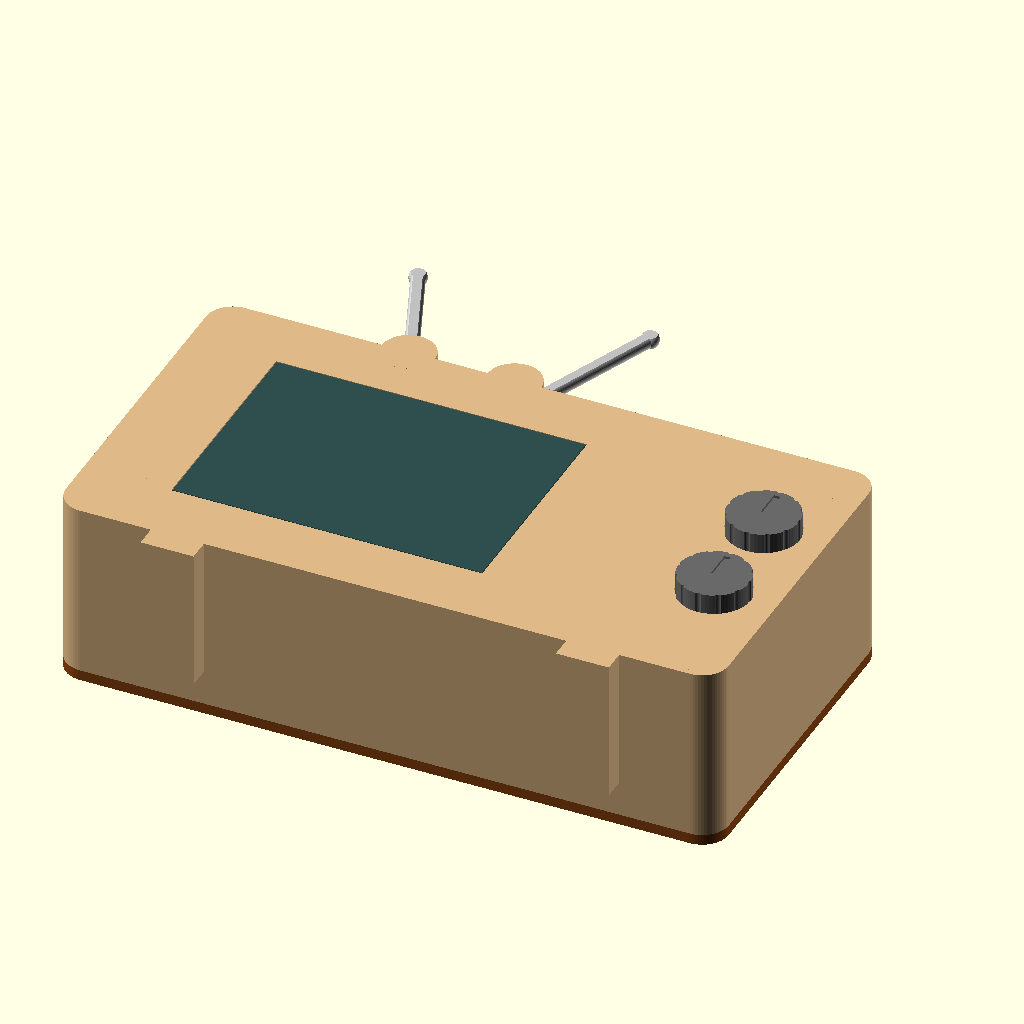
Cell 1: the model at its default parameters.
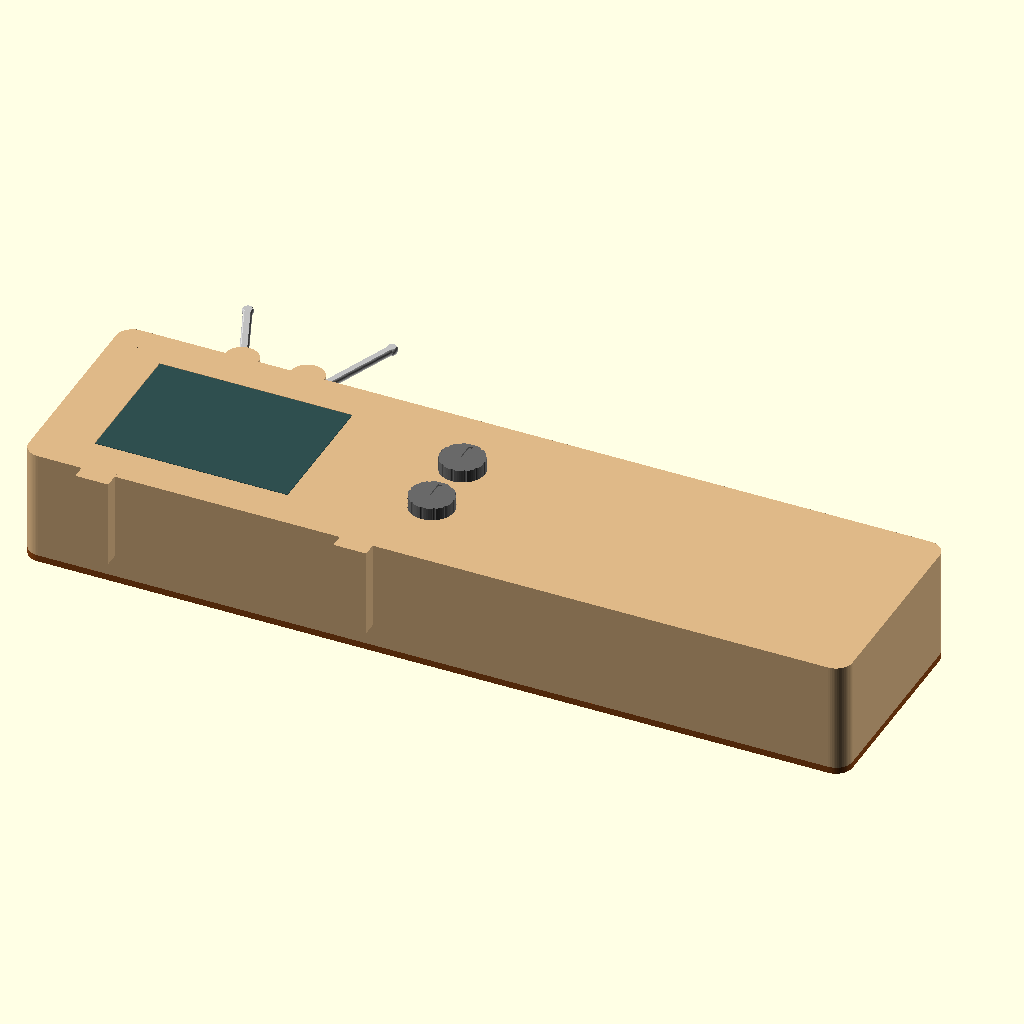
Cell 2: case_w = 300 (everything else at default).
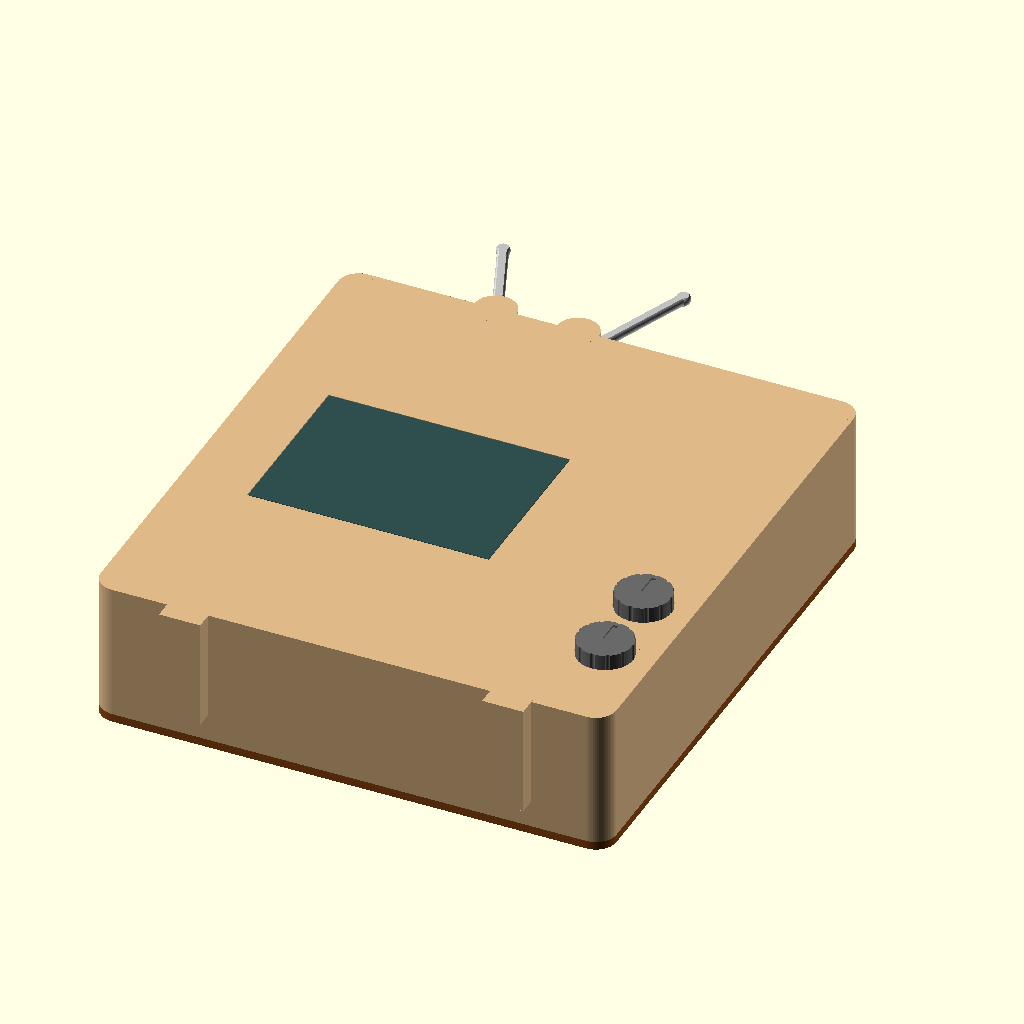
Cell 3 — case_h set to 160, the other parameters unchanged.
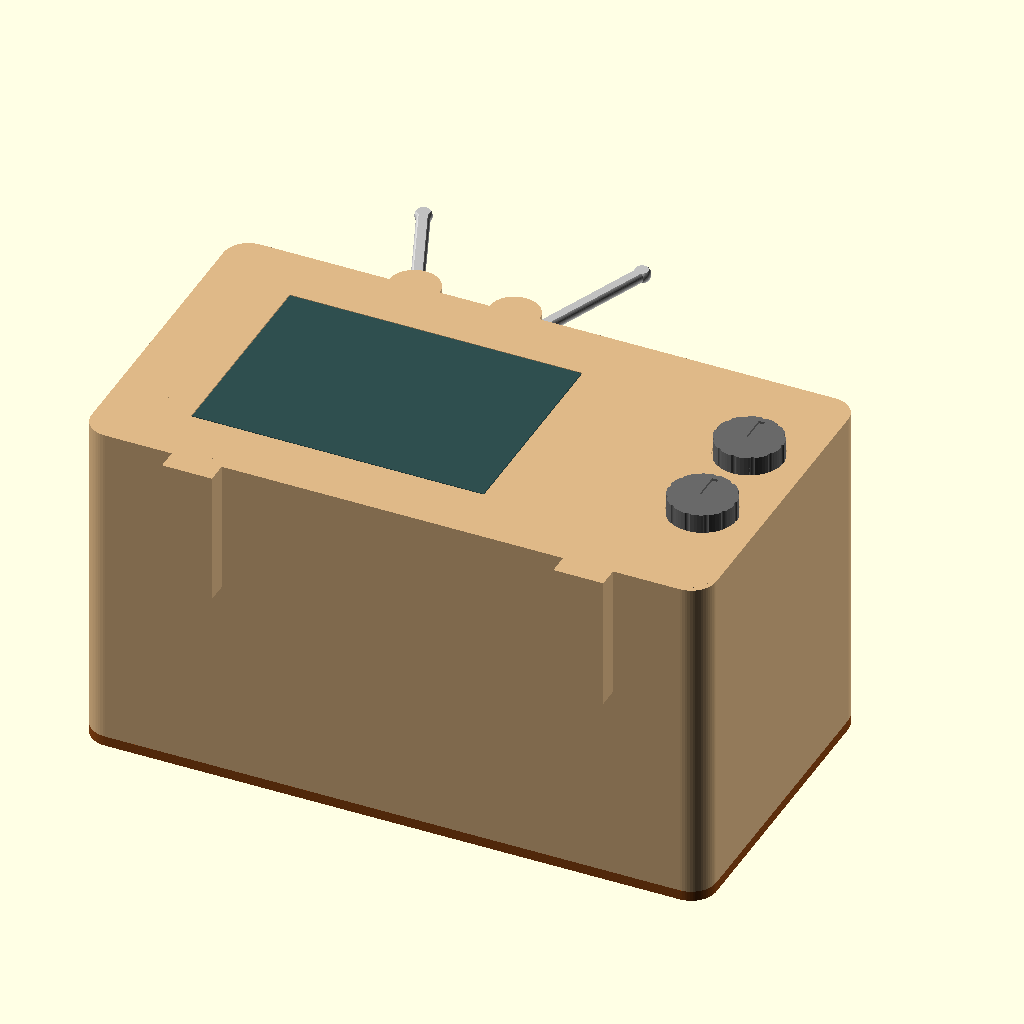
Cell 4: case_d = 80 (everything else at default).
All cells are drawn from the same view direction (rotation 55°, 0°, 25°, orthographic, colour scheme Cornfield), but the view is re-fitted for each cell, so position and scale can differ between cells as well as the parameter.
The OpenSCAD source (enclosure/prototype_v1/mini_tv.scad):
// Mini-TV prototype V1. Millimeters. Parts export in their PRINT orientations.
// Construction layout: X right/Y up as viewed from FRONT; depth rearward is +Z.
// That drawing convention is left-handed. PRINT exports mirror X so the actual
// face-down print has its knobs on the right when viewed upright from the front.
// Assembly previews instead mirror Z, equivalent to rotating the physical print.
include <../cyd_dimensions.scad>

part = "assembly"; // housing, back, knobs, antennas, fit_coupon, assembly, exploded
$fn = 64;
eps = 0.02;

case_w = 150;
case_h = 80;
case_d = 40;
wall = 2.4;
front_t = 2.4;
corner_r = 6;
board_xy = [12,(case_h-pcb_height)/2];
board_front_z = glass_above_pcb_front; // Glass plane = 4 - 4 = 0, flush.
board_back_z = board_front_z + pcb_thickness;
screen_clearance = 0.2; // Per side, beyond the successfully tested opening.
screen_xy = board_xy + fit_test_opening_xy;
screen_wh = fit_test_opening;
board_boss_r = 3.6;

nut_af = 5.8; // Pocket for standard M3 nuts: nominal AF 5.5, height 2.4.
nut_slot_h = 2.6;
nut_slot_floor = 0.6;
screw_clearance_d = 3.4;
rear_boss_r = 4.8;
rear_centers = [[6,6],[case_w-6,6],[6,case_h-6],[case_w-6,case_h-6]];
rear_nut_floor = case_d-6.6;
back_t = 2.4;
back_lip_h = 1.6;
back_lip_gap = 0.3;
back_lip_w = 1.2;

knob_x = 136;
knob_ys = [29,53];
knob_r = 8;
knob_t = 5;
knob_recess = 0.6;
knob_peg_d = 4;
knob_peg_length = 5;
peg_fit = 0.35; // Diametral clearance, deliberately a slip fit.
knob_flat_x = 1.25;

antenna_base_xs = [43,67];
antenna_base_r = 6;
antenna_base_depth = 16;
antenna_angle = 22;
antenna_peg_d = 3.5;
antenna_peg_length = 6;
antenna_socket_depth = 7;
antenna_socket_d = antenna_peg_d + peg_fit;
antenna_flat_z = -1.25; // Flat underside for horizontal printing.

// Measured connector envelope with 0.2 mm clearance per side.
cable_connector_wh = [13,5];
cable_clearance = 0.2;
cable_exit_wh = cable_connector_wh + [2*cable_clearance,2*cable_clearance];
cable_exit_y = 39;
cable_exit_x = 126;
cable_plug_projection = 30;

assert(abs(board_front_z-glass_above_pcb_front)<0.001, "Glass must be flush.");
assert(board_back_z == 5 && total_assembly_thickness == 11);
assert(board_front_z-(nut_slot_floor+nut_slot_h) >= 0.8-eps,
       "Board nut pockets need a retaining roof.");
assert(board_xy[0]+pcb_width+cable_plug_projection < knob_x-5,
       "USB plug corridor hits a knob socket.");
assert(case_d-back_lip_h > total_assembly_thickness+10);
assert(screen_xy[0]-screen_clearance > board_xy[0]+4+board_boss_r);
assert(cable_exit_x+cable_exit_wh[0]/2 < case_w-wall-back_lip_w);

module rounded_rect(w,h,r) {
    hull() for (x=[r,w-r]) for (y=[r,h-r]) translate([x,y]) circle(r=r);
}
module case_outline() { rounded_rect(case_w,case_h,corner_r); }
module screen_cut(h=10,z=-eps) {
    translate([screen_xy[0]-screen_clearance,screen_xy[1]-screen_clearance,z])
        cube([screen_wh[0]+2*screen_clearance,screen_wh[1]+2*screen_clearance,h]);
}
module board_positions() {
    for (p=mount_hole_centers) translate([board_xy[0]+p[0],board_xy[1]+p[1],0]) children();
}
// Hex has horizontal upper/lower flats. The side-loading slot preserves a roof
// above the nut: a rear-open nut recess would NOT retain the board in the case.
module nut_cavity(x,y,z,entry_side,entry_length) {
    translate([x,y,z]) {
        cylinder(d=nut_af/cos(30),h=nut_slot_h,$fn=6);
        translate([entry_side<0 ? -entry_length : 0,-nut_af/2,0])
            cube([entry_length,nut_af,nut_slot_h]);
    }
}
module d_peg(d,h,flat) {
    intersection() {
        cylinder(d=d,h=h);
        translate([-d,-d,-eps]) cube([d+flat,2*d,h+2*eps]);
    }
}
module antenna_cross_section() {
    r=antenna_socket_d/2;
    // Teardrop roof prints at 45 degrees; round lower section locates the peg.
    union() {
        circle(r=r);
        polygon([[-r/sqrt(2),r/sqrt(2)],[r/sqrt(2),r/sqrt(2)],[0,r*sqrt(2)]]);
    }
}
function antenna_dir(side) = [side*sin(antenna_angle),cos(antenna_angle),0];
function antenna_entry(i) = [antenna_base_xs[i],case_h,antenna_base_depth/2]
    + antenna_dir(i==0 ? -1 : 1)*(antenna_base_r+0.05);

module housing() {
    difference() {
        union() {
            difference() {
                linear_extrude(case_d) case_outline();
                translate([wall,wall,front_t]) linear_extrude(case_d)
                    rounded_rect(case_w-2*wall,case_h-2*wall,corner_r-wall);
            }
            board_positions() cylinder(r=board_boss_r,h=board_front_z);
            for (p=rear_centers) translate(p) cylinder(r=rear_boss_r,h=case_d);
            for (y=knob_ys) translate([knob_x,y,0]) cylinder(r=5,h=8);
            // Half-round top bases are solid from the print bed, with no floating underside.
            for (x=antenna_base_xs) translate([x,case_h,0])
                cylinder(r=antenna_base_r,h=antenna_base_depth);
            // Two integral feet. Fronts lie on Z=0, like the main housing.
            for (x=[22,116]) translate([x,-5,0]) cube([12,7,32]);
        }
        screen_cut(case_d+2*eps);
        for (p=mount_hole_centers) {
            x=board_xy[0]+p[0]; y=board_xy[1]+p[1];
            side=p[0]<pcb_width/2 ? -1 : 1;
            nut_cavity(x,y,nut_slot_floor,side,12); // Room to drop a nut beside the roof, then slide it in.
            translate([x,y,nut_slot_floor])
                cylinder(d=screw_clearance_d,h=board_front_z-nut_slot_floor+eps);
        }
        for (p=rear_centers) {
            side=p[0]<case_w/2 ? 1 : -1;
            nut_cavity(p[0],p[1],rear_nut_floor,side,12);
            translate([p[0],p[1],case_d-10]) cylinder(d=screw_clearance_d,h=10+eps);
        }
        for (y=knob_ys) {
            translate([knob_x,y,-eps]) cylinder(r=knob_r+0.25,h=knob_recess+eps);
            translate([knob_x,y,-eps]) d_peg(knob_peg_d+peg_fit,6.3,knob_flat_x+peg_fit/2);
        }
        for (i=[0,1]) translate(antenna_entry(i))
            rotate([0,0,(i==0 ? 1 : -1)*antenna_angle]) rotate([90,0,0])
                translate([0,0,-eps]) linear_extrude(antenna_socket_depth+eps)
                    antenna_cross_section();
    }
}

module slot2d(length,width) {
    hull() for (x=[width/2,length-width/2]) translate([x,width/2]) circle(d=width);
}
module cable_hole(z,h) {
    translate([cable_exit_x-cable_exit_wh[0]/2,cable_exit_y-cable_exit_wh[1]/2,z])
        cube([cable_exit_wh[0],cable_exit_wh[1],h]);
}
// Back cover PRINT orientation: exterior on bed, locating lip points up.
module back_profile() {
    difference() {
        union() {
            linear_extrude(back_t) case_outline();
            translate([wall+back_lip_gap,wall+back_lip_gap,back_t])
                linear_extrude(back_lip_h) difference() {
                    rounded_rect(case_w-2*(wall+back_lip_gap),case_h-2*(wall+back_lip_gap),3.3);
                    translate([back_lip_w,back_lip_w])
                        rounded_rect(case_w-2*(wall+back_lip_gap+back_lip_w),
                                     case_h-2*(wall+back_lip_gap+back_lip_w),2.1);
                }
        }
        for (p=rear_centers) {
            translate([p[0],p[1],-eps]) cylinder(d=screw_clearance_d,h=back_t+back_lip_h+2*eps);
            // Interrupt lip near bosses; solid plate still supports screw heads.
            translate([p[0],p[1],back_t-eps]) cylinder(r=rear_boss_r+0.4,h=back_lip_h+2*eps);
        }
        // Lower and upper rear vent banks; ribs remain between every slot.
        for (y=[12,19,26,52,59,66]) for (x=[22,40,58,76,94,112])
            translate([x,y,-eps]) linear_extrude(back_t+2*eps) slot2d(12,3);
        cable_hole(-eps,back_t+back_lip_h+2*eps);
        // Tie-down slots beside the cable exit for a loose strain-relief cable tie.
        for (x=[116,134]) translate([x,45,-eps]) cube([2.5,4,back_t+2*eps]);
    }
}

// Mirror Y in the print layout; rotating the physical cover into place then
// puts its asymmetric cable exit at the intended height in the assembly.
module back_cover() { translate([0,case_h,0]) mirror([0,1,0]) back_profile(); }

module knob() {
    difference() {
        union() {
            cylinder(r=knob_r,h=knob_t);
            translate([0,0,knob_t]) d_peg(knob_peg_d,knob_peg_length,knob_flat_x);
        }
        // Recessed indicator groove; no text. Printable front face remains mostly flat.
        translate([-0.7,0,-eps]) cube([1.4,6.5,0.6+eps]);
        for (a=[0:30:330]) rotate([0,0,a]) translate([knob_r+0.45,0,-eps])
            cylinder(r=0.8,h=knob_t+2*eps);
    }
}
module knobs_print() { for (x=[knob_r,3*knob_r+5]) translate([x,knob_r,0]) knob(); }

// Rod axis is +Y. Flat underside lets both antennas print lying down.
module antenna() {
    intersection() {
        union() {
            rotate([-90,0,0]) cylinder(d=antenna_peg_d,h=antenna_peg_length);
            translate([0,antenna_peg_length,0]) rotate([-90,0,0]) cylinder(d=5.5,h=2);
            translate([0,antenna_peg_length+2,0]) rotate([-90,0,0]) cylinder(d=3.2,h=30);
            translate([0,antenna_peg_length+32,0]) sphere(d=4);
        }
        translate([-5,-eps,antenna_flat_z]) cube([10,50,10]);
    }
}
module antennas_print() { for (x=[3,14]) translate([x,0,-antenna_flat_z]) antenna(); }

module fit_coupon() {
    // Same horizontal antenna socket and roof as housing; nut roofs also match.
    difference() {
        union() { cube([45,20,8]); translate([0,-12,0]) cube([45,12,back_t]); }
        translate([8,8,1.7]) d_peg(knob_peg_d+peg_fit,6.4,knob_flat_x+peg_fit/2);
        translate([21,20,4]) rotate([90,0,0]) linear_extrude(antenna_socket_depth)
            antenna_cross_section();
        nut_cavity(35,8,nut_slot_floor,1,11);
        // Coupon board-support top at 4 mm, like the case.
        translate([29,0,4]) cube([17,16,5]);
        translate([35,8,nut_slot_floor]) cylinder(d=screw_clearance_d,h=8);
        translate([5,-9,-eps]) cube([cable_exit_wh[0],cable_exit_wh[1],back_t+2*eps]);
    }
}

module visual_board(offset=0) {
    translate([board_xy[0],board_xy[1],offset]) {
        color("SeaGreen") difference() {
            translate([0,0,board_front_z]) cube([pcb_width,pcb_height,pcb_thickness]);
            for (p=mount_hole_centers) translate([p[0],p[1],board_front_z-eps])
                cylinder(d=mount_hole_diameter,h=pcb_thickness+2*eps);
        }
        color("DarkSlateGray") translate([fit_test_opening_xy[0],fit_test_opening_xy[1],0])
            cube([fit_test_opening[0],fit_test_opening[1],glass_above_pcb_front]);
        // No assumed active-pixel rectangle or rear component locations.
    }
}
module assembly(explode=0) {
    color("BurlyWood") housing();
    visual_board(explode*0.4);
    color("SaddleBrown") translate([0,case_h,case_d+back_t+explode]) rotate([180,0,0]) back_cover();
    color("DimGray") for (y=knob_ys) translate([knob_x,y,knob_recess-knob_t-explode*0.25]) knob();
    color("Silver") for (i=[0,1]) {
        side=i==0 ? -1 : 1;
        translate(antenna_entry(i)+antenna_dir(side)*(-antenna_peg_length+explode*0.2))
            rotate([0,0,-side*antenna_angle]) antenna();
    }
}

module collision_check() {
    // Move seating surfaces apart by 0.01 mm to avoid CGAL coplanar-contact
    // artifacts. Positive volume after that tolerance signals an overlap.
    contact_tolerance=0.01;
    intersection() {
        housing();
        union() {
            visual_board(contact_tolerance);
            translate([0,case_h,case_d+back_t+contact_tolerance]) rotate([180,0,0]) back_cover();
            for (y=knob_ys) translate([knob_x,y,knob_recess-knob_t-contact_tolerance]) knob();
            for (i=[0,1]) translate(antenna_entry(i)-antenna_dir(i==0 ? -1 : 1)*antenna_peg_length)
                rotate([0,0,(i==0 ? 1 : -1)*antenna_angle]) antenna();
        }
    }
}

if (part=="housing") translate([case_w,0,0]) mirror([1,0,0]) housing();
else if (part=="back") translate([case_w,0,0]) mirror([1,0,0]) back_cover();
else if (part=="knobs") translate([4*knob_r+5,0,0]) mirror([1,0,0]) knobs_print();
else if (part=="antennas") antennas_print(); // Symmetric about each rod's X axis.
else if (part=="fit_coupon") translate([45,12,0]) mirror([1,0,0]) fit_coupon();
else if (part=="collision_check") collision_check();
else if (part=="exploded") mirror([0,0,1]) assembly(36);
else if (part=="assembly") mirror([0,0,1]) assembly();
else assert(false,"Unknown part selection.");

echo("V1 body:",[case_w,case_h,case_d],"front glass plane:",board_front_z-glass_above_pcb_front);
echo("PCB front/back and maximum assembly depth:",board_front_z,board_back_z,total_assembly_thickness);
echo("Screen opening:",screen_wh+[2*screen_clearance,2*screen_clearance]);
echo("Cable projection:",cable_plug_projection,"rear opening:",cable_exit_wh);
Parameter table extracted from the source (name, type, default, range or options):
part: string, default "assembly"
eps: number, default 0.02
case_w: number, default 150
case_h: number, default 80
case_d: number, default 40
wall: number, default 2.4
front_t: number, default 2.4
corner_r: number, default 6
screen_clearance: number, default 0.2
board_boss_r: number, default 3.6
nut_af: number, default 5.8
nut_slot_h: number, default 2.6
nut_slot_floor: number, default 0.6
screw_clearance_d: number, default 3.4
rear_boss_r: number, default 4.8
back_t: number, default 2.4
back_lip_h: number, default 1.6
back_lip_gap: number, default 0.3
back_lip_w: number, default 1.2
knob_x: number, default 136
knob_ys: vector, default [29, 53]
knob_r: number, default 8
knob_t: number, default 5
knob_recess: number, default 0.6
knob_peg_d: number, default 4
knob_peg_length: number, default 5
peg_fit: number, default 0.35
knob_flat_x: number, default 1.25
antenna_base_xs: vector, default [43, 67]
antenna_base_r: number, default 6
antenna_base_depth: number, default 16
antenna_angle: number, default 22
antenna_peg_d: number, default 3.5
antenna_peg_length: number, default 6
antenna_socket_depth: number, default 7
antenna_flat_z: number, default -1.25
cable_connector_wh: vector, default [13, 5]
cable_clearance: number, default 0.2
cable_exit_y: number, default 39
cable_exit_x: number, default 126
cable_plug_projection: number, default 30
